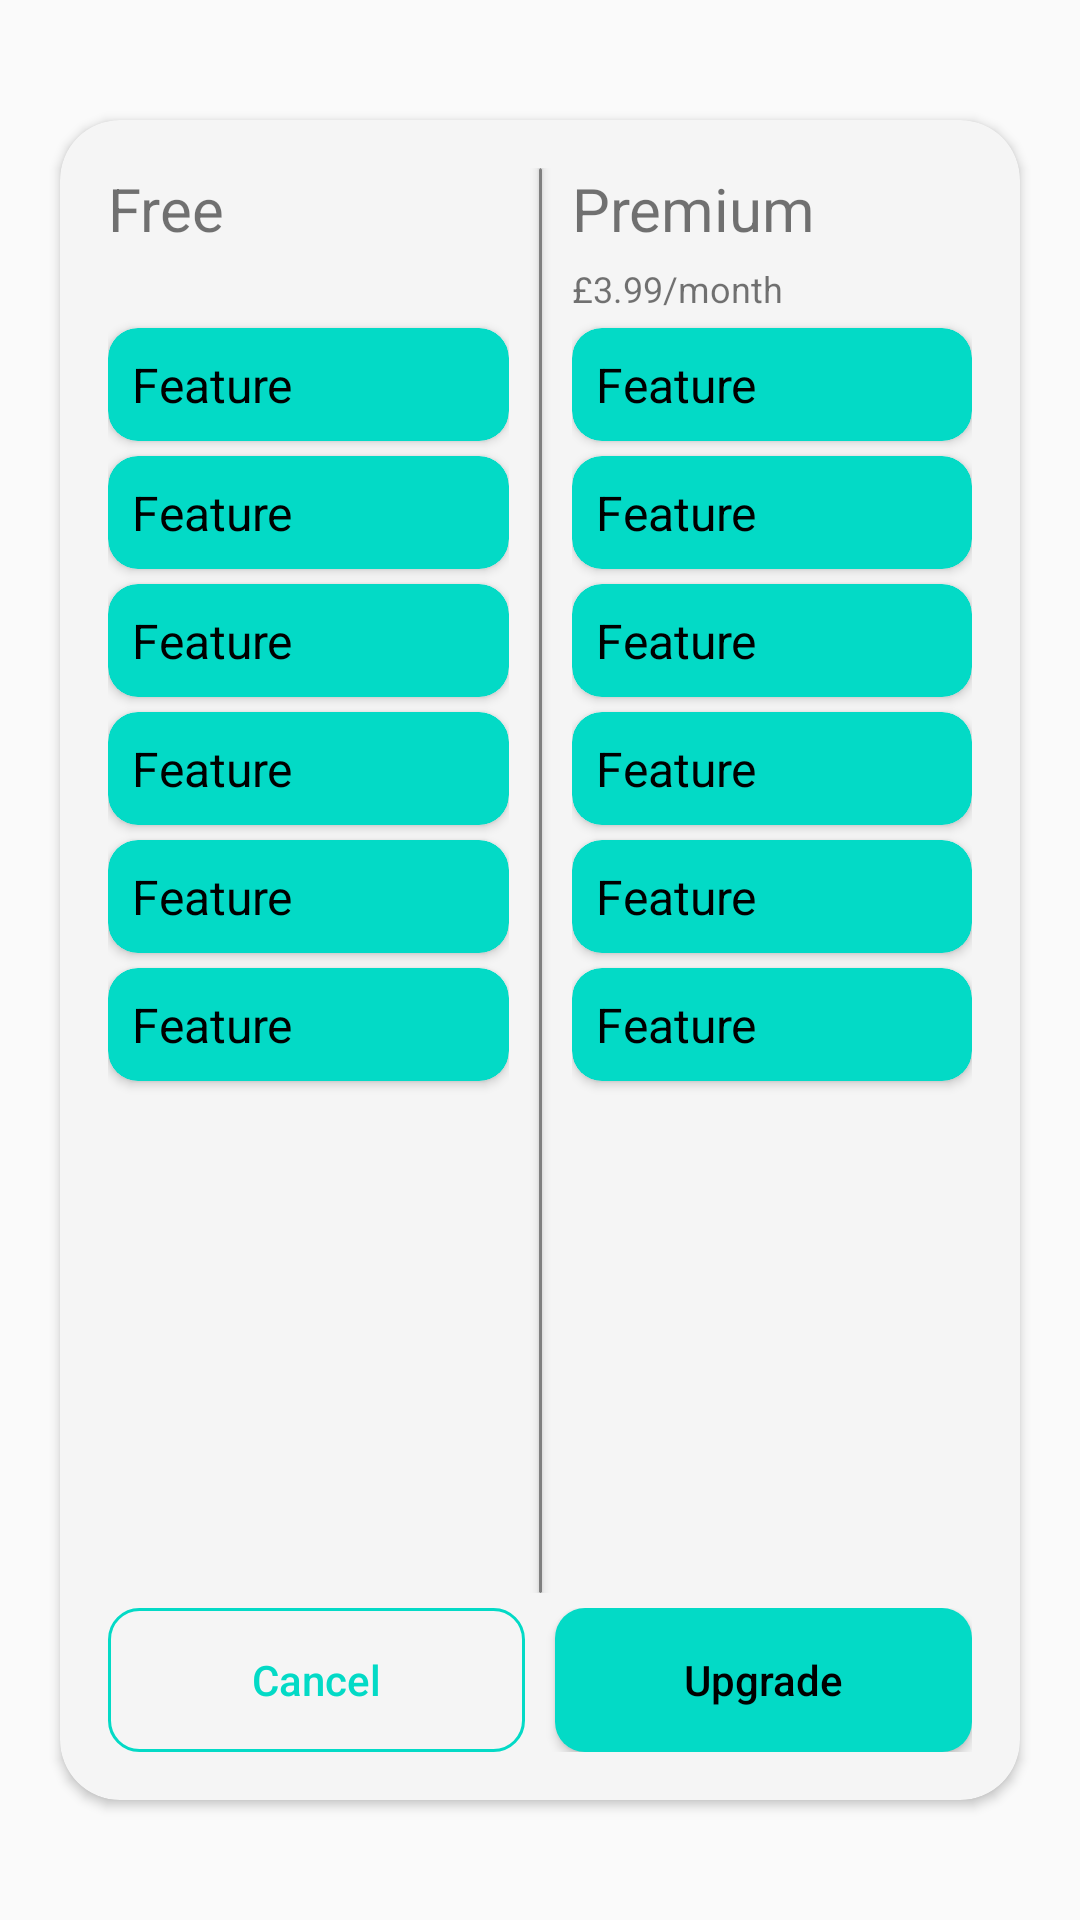

Produce the Android XML layout that renders to this screen, including the resource entries it uses.
<!-- AndroidManifest.xml: activity theme Base.Theme.Linguareader -->
<!-- res/layout/activity_upgrade.xml -->
<?xml version="1.0" encoding="utf-8"?>
<androidx.constraintlayout.widget.ConstraintLayout xmlns:android="http://schemas.android.com/apk/res/android"
    xmlns:app="http://schemas.android.com/apk/res-auto"
    xmlns:tools="http://schemas.android.com/tools"
    android:layout_width="match_parent"
    android:layout_height="match_parent"
    tools:context=".UpgradeActivity">

    <androidx.cardview.widget.CardView
        android:layout_width="match_parent"
        android:layout_height="match_parent"
        android:layout_marginHorizontal="20dp"
        android:layout_marginVertical="40dp"
        app:cardCornerRadius="20dp"
        android:backgroundTint="?attr/colorPrimary">

        <LinearLayout
            android:layout_width="match_parent"
            android:layout_height="match_parent"
            android:orientation="vertical">

            <LinearLayout
                android:layout_width="match_parent"
                android:layout_height="0dp"
                android:layout_weight="1.0"
                android:layout_marginHorizontal="16dp"
                android:layout_marginTop="16dp"
                android:layout_marginBottom="5dp">

                <LinearLayout
                    android:layout_width="match_parent"
                    android:layout_height="match_parent"
                    android:layout_weight="1.0"
                    android:orientation="vertical">

                    <TextView
                        android:layout_width="match_parent"
                        android:layout_height="wrap_content"
                        android:text="@string/free"
                        android:textSize="20sp"
                        android:layout_marginBottom="5dp"/>

                    <TextView
                        android:layout_width="match_parent"
                        android:layout_height="wrap_content"
                        android:text="@string/free_price"
                        android:textColor="?attr/colorOnPrimary"
                        android:textSize="12sp"
                        android:layout_marginBottom="5dp"
                        android:visibility="invisible"/>

                    <include layout="@layout/feature_row"/>
                    <include layout="@layout/feature_row"/>
                    <include layout="@layout/feature_row"/>
                    <include layout="@layout/feature_row"/>
                    <include layout="@layout/feature_row"/>
                    <include layout="@layout/feature_row"/>

                </LinearLayout>

                <androidx.cardview.widget.CardView
                    android:layout_width="1dp"
                    android:layout_height="match_parent"
                    android:backgroundTint="@color/grey"
                    android:layout_marginHorizontal="10dp"/>

                <LinearLayout
                    android:layout_width="match_parent"
                    android:layout_height="match_parent"
                    android:layout_weight="1.0"
                    android:orientation="vertical">

                    <TextView
                        android:layout_width="match_parent"
                        android:layout_height="wrap_content"
                        android:text="@string/premium"
                        android:textSize="20sp"
                        android:layout_marginBottom="5dp"/>

                    <TextView
                        android:layout_width="match_parent"
                        android:layout_height="wrap_content"
                        android:text="@string/premium_price"
                        android:textSize="12sp"
                        android:layout_marginBottom="5dp"/>

                    <include layout="@layout/feature_row"/>
                    <include layout="@layout/feature_row"/>
                    <include layout="@layout/feature_row"/>
                    <include layout="@layout/feature_row"/>
                    <include layout="@layout/feature_row"/>
                    <include layout="@layout/feature_row"/>

                </LinearLayout>

            </LinearLayout>

            <LinearLayout
                android:layout_width="match_parent"
                android:layout_height="wrap_content"
                android:layout_marginHorizontal="16dp"
                android:layout_marginBottom="16dp">

                <Button
                    android:id="@+id/btn_cancel"
                    android:layout_width="match_parent"
                    android:layout_height="wrap_content"
                    android:layout_weight="1.0"
                    android:layout_marginEnd="5dp"
                    android:text="@string/cancel_button"
                    style="@style/AppTheme.Button.Secondary"
                    android:background="@drawable/button_secondary"/>

                <Button
                    android:id="@+id/btn_upgrade"
                    android:layout_width="match_parent"
                    android:layout_height="wrap_content"
                    android:layout_weight="1.0"
                    android:layout_marginStart="5dp"
                    android:text="Upgrade"
                    style="@style/AppTheme.Button.Primary"
                    android:background="@drawable/button_primary"/>

            </LinearLayout>

        </LinearLayout>

    </androidx.cardview.widget.CardView>

</androidx.constraintlayout.widget.ConstraintLayout>
<!-- res/layout/feature_row.xml (included above) -->
<?xml version="1.0" encoding="utf-8"?>

<androidx.cardview.widget.CardView xmlns:android="http://schemas.android.com/apk/res/android"
    android:layout_width="match_parent"
    android:layout_height="wrap_content"
    xmlns:app="http://schemas.android.com/apk/res-auto"
    android:backgroundTint="?attr/colorSecondary"
    android:layout_marginBottom="5dp"
    app:cardCornerRadius="10dp">

    <TextView
        android:layout_width="match_parent"
        android:layout_height="wrap_content"
        android:text="@string/feature"
        android:textColor="?attr/colorOnSecondary"
        android:textSize="16sp"
        android:layout_margin="8dp"/>

</androidx.cardview.widget.CardView>
<!-- resources referenced by this layout -->
<resources>
  <color name="grey">#FF808080</color>
  <!-- drawable button_primary (drawable) -->
  <?xml version="1.0" encoding="utf-8"?>
  
  <shape xmlns:android="http://schemas.android.com/apk/res/android"
      android:shape="rectangle">
      <solid android:color="?attr/colorSecondary"/>
      <corners android:radius="10dp"/>
  </shape>
  <!-- drawable button_secondary (drawable) -->
  <?xml version="1.0" encoding="utf-8"?>
  
  <shape
      xmlns:android="http://schemas.android.com/apk/res/android"
      android:shape="rectangle">
  
      <stroke android:color="?attr/colorSecondary" android:width="1dp"/>
      <corners android:radius="10dp"/>
  
  </shape>
  <string name="cancel_button">Cancel</string>
  <string name="feature">Feature</string>
  <string name="free">Free</string>
  <string name="free_price">£0.00/month</string>
  <string name="premium">Premium</string>
  <string name="premium_price">£3.99/month</string>
  <style name="AppTheme.Button.Primary" parent="Widget.AppCompat.Button.Colored">
          <item name="colorButtonNormal">?attr/colorSecondary</item>
          <item name="android:colorButtonNormal">?attr/colorSecondary</item>
          <item name="android:textColor">?attr/colorOnSecondary</item>
          <item name="android:textAllCaps">false</item>
          <item name="android:tint">?attr/colorOnSecondary</item>
      </style>
  <style name="AppTheme.Button.Secondary" parent="Widget.AppCompat.Button.Colored">
          <item name="colorButtonNormal">?attr/colorSecondary</item>
          <item name="android:colorButtonNormal">?attr/colorSecondary</item>
          <item name="android:textColor">?attr/colorSecondary</item>
          <item name="android:textAllCaps">false</item>
          <item name="android:tint">?attr/colorSecondary</item>
      </style>
  <style name="Base.Theme.Linguareader" parent="Theme.MaterialComponents.DayNight.Bridge">
  
      </style>
</resources>
